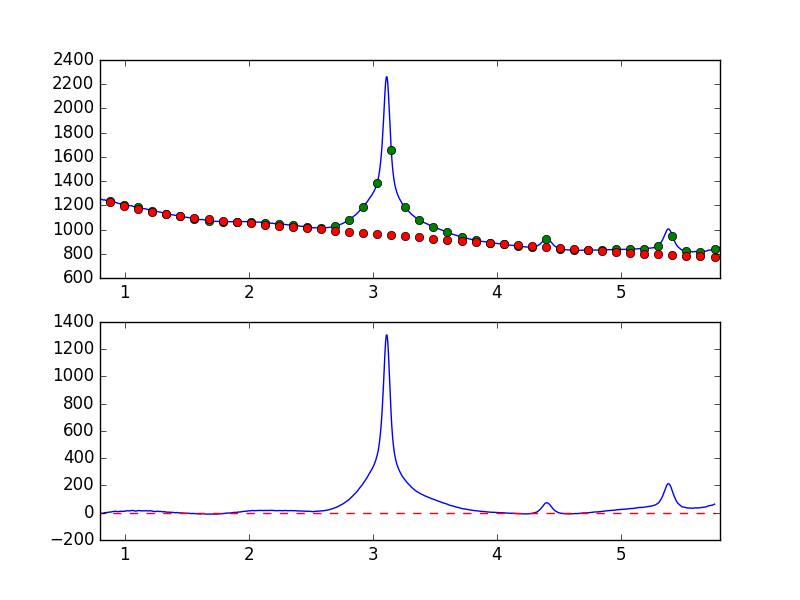

The file beside this chart, header and first rows:
7.681951752392544019e-01, -8.844612579080148862e+00
7.738631750302433776e-01, -6.427000335774664563e+00
7.795311748212323533e-01, -4.830434887447836445e+00
7.851991746122213289e-01, -4.632159566969676234e+00
7.908671744032103046e-01, -3.837152082206785053e+00
7.965351741941992803e-01, -4.523266117591674629e+00
8.022031739851883669e-01, -6.594161021616855578e+00
8.078711737761772316e-01, -5.181889697463248012e+00
8.135391735671662072e-01, -4.635179853000181538e+00
8.192071733581552939e-01, -4.127100016407894145e+00
8.248751731491442696e-01, -5.093536098679578572e+00
8.305431729401332452e-01, -1.613562487372291798e+00
8.362111727311222209e-01, 1.065655609646228186e+00
8.418791725221110855e-01, 2.618943907580160158e-01
8.475471723131001722e-01, 1.088950562155787338e+00
8.532151721040891479e-01, 4.906989550349862839e-01
8.588831718950781235e-01, 1.770389400588555873e+00
8.645511716860672102e-01, 3.463937745636030741e+00
8.702191714770560749e-01, 2.991170969808990776e+00
8.758871712680450505e-01, 4.931339880863333747e+00
8.815551710590340262e-01, 4.563768528744276409e+00
8.872231708500230019e-01, 5.974656900201352983e+00
8.928911706410120885e-01, 5.225633533899554095e+00
8.985591704320010642e-01, 7.837790795934097332e+00
9.042271702229900399e-01, 8.561224958651337147e+00
9.098951700139790155e-01, 9.851598700646263751e+00
9.155631698049678802e-01, 1.071767528645341372e+01
9.212311695959569668e-01, 1.010645040247982251e+01
9.268991693869459425e-01, 1.079890411013457197e+01
9.325671691779349182e-01, 9.503506705201516525e+00
9.382351689689240049e-01, 9.191179655337691656e+00
9.439031687599129805e-01, 7.655964545389451814e+00
9.495711685509018452e-01, 8.205574835202696704e+00
9.552391683418909318e-01, 8.167865586186053406e+00
9.609071681328797965e-01, 1.004281100037201213e+01
9.665751679238688832e-01, 1.157159621729488208e+01
9.722431677148579698e-01, 1.080436633742488084e+01
9.779111675058468345e-01, 9.357550640920408114e+00
9.835791672968358101e-01, 9.105635048564408862e+00
9.892471670878246748e-01, 1.050477052020323754e+01
9.949151668788137615e-01, 1.102416953912006647e+01
1.000583166669802848e+00, 1.022102169879804023e+01
1.006251166460791602e+00, 1.337393186945655543e+01
1.011919166251780799e+00, 1.386193320338998092e+01
1.017587166042769553e+00, 1.460763795445404867e+01
1.023255165833758751e+00, 1.431466423588153702e+01
1.028923165624747726e+00, 1.394078055152863271e+01
1.034591165415736702e+00, 1.317153860837697721e+01
1.040259165206725678e+00, 1.344859362903366673e+01
1.045927164997714431e+00, 1.458994360954261538e+01
1.051595164788703629e+00, 1.704188244438478250e+01
1.057263164579692605e+00, 1.644735930148090119e+01
1.062931164370681802e+00, 1.534116905187420343e+01
1.068599164161670556e+00, 1.515849719160860332e+01
1.074267163952659310e+00, 1.551946574016596969e+01
1.079935163743648507e+00, 1.323987542796589878e+01
1.085603163534637483e+00, 1.178066858698980468e+01
1.091271163325626681e+00, 1.195703559609432887e+01
1.096939163116615434e+00, 1.399908382632361281e+01
1.102607162907604632e+00, 1.478010912528452536e+01
1.108275162698593386e+00, 1.567462804370870799e+01
... 839 more rows
